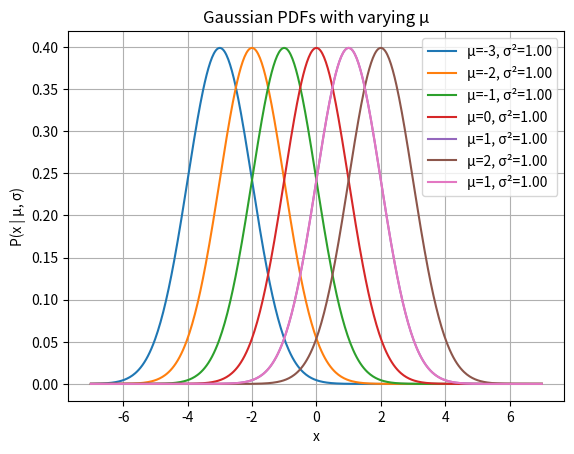
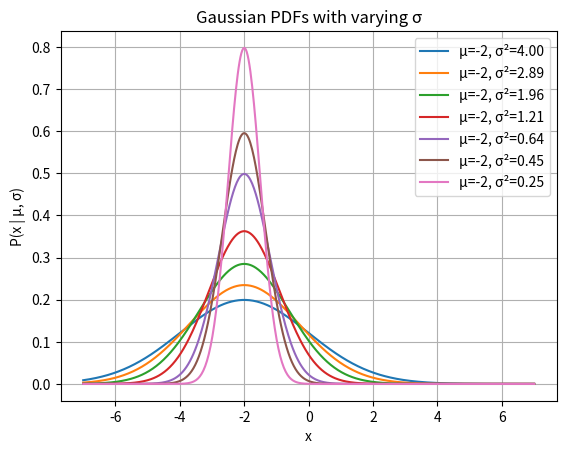
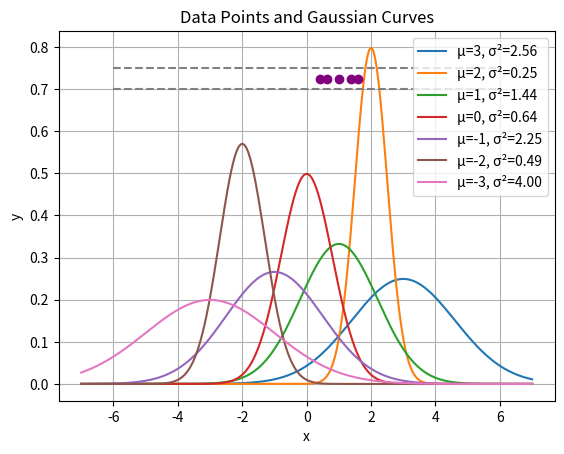
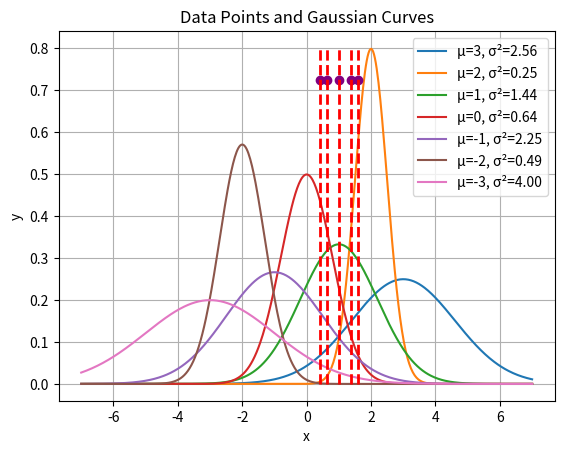
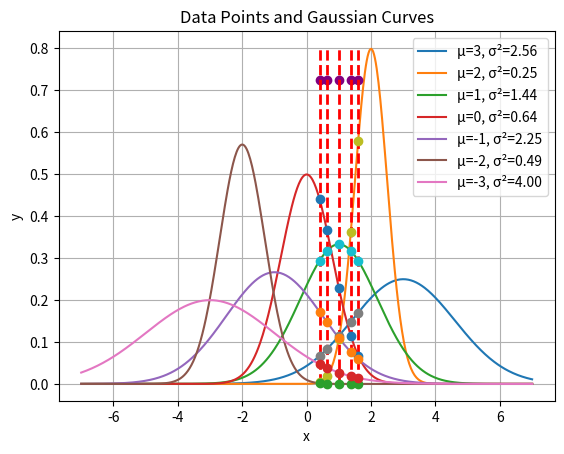

Python code for these plots, in order:
import numpy as np
import matplotlib.pyplot as plt
from matplotlib import cm

########################################################
#  Inferring a Gaussian
# 
#  References
# 
#   * Chapter 21 in "Information Theory, Inference, and Learning Algorithms", David MacKay
#     https://www.inference.org.uk/itprnn/book.html
#   * Lecture Video 9 @ 18:50
#     https://www.inference.org.uk/itprnn_lectures/09_mackay.mp4
#   * Old gnuplot demo:
#     https://www.inference.org.uk/itprnn/code/gaussian/
# 
########################################################


DATA = [0.63, 1.0, 0.4, 1.37, 1.6]

# Define  P(x|mu,sigma)   a.k.a.   P(x|m,s)
def P(x, m, s):
    return np.exp(-(x - m)**2 / (2 * s**2)) / (s * np.sqrt(2 * np.pi))

def L(n,m,s):
    return P(DATA[n],m,s)

# Whole data likelihood
def WL(m,s):
    p=1.0
    for x in DATA:
        p*=P(x,m,s)    
    return p
    
def plot_gaussians_varying_mu(x, s, mus):
    plt.figure()
    for m in mus:
        y = P(x, m, s)
        plt.plot(x, y, label=f'μ={m}, σ²={s**2:.2f}')
    plt.xlabel('x')
    plt.ylabel('P(x | μ, σ)')
    plt.title('Gaussian PDFs with varying μ')
    plt.legend()
    plt.grid(True)
    plt.show()

def plot_gaussians_varying_sigma(x, m, sigmas):
    plt.figure()
    for s in sigmas:
        y = P(x, m, s)
        plt.plot(x, y, label=f'μ={m}, σ²={s**2:.2f}')
    plt.xlabel('x')
    plt.ylabel('P(x | μ, σ)')
    plt.title('Gaussian PDFs with varying σ')
    plt.legend()
    plt.grid(True)
    plt.show()

def plot_data_and_gaussians(x, models, data_y, dy, xlim):
    plt.figure()
    for m, s in models:
        y = P(x, m, s)
        plt.plot(x, y, label=f'μ={m}, σ²={s**2:.2f}')
    x_vals = np.array(DATA)
    plt.plot(x_vals, [data_y] * len(DATA), 'o', color='purple')
    plt.hlines([data_y - dy, data_y + dy], xmin=xlim[0], xmax=xlim[1], colors='gray', linestyles='dashed')
    plt.xlabel('x')
    plt.ylabel('y')
    plt.title('Data Points and Gaussian Curves')
    plt.grid(True)
    plt.legend()
    plt.show()

def plot_data_and_gaussians_vlines(x, models, data_y):
    plt.figure()
    for m, s in models:
        y = P(x, m, s)
        plt.plot(x, y, label=f'μ={m}, σ²={s**2:.2f}')
    x_vals = np.array(DATA)
    plt.plot(x_vals, [data_y] * len(DATA), 'o', color='purple')

   # Draw 5 vertical lines 
    plt.vlines(DATA, ymin=0, ymax=0.8, colors='red', linestyles='dashed', linewidth=2)

    plt.xlabel('x')
    plt.ylabel('y')
    plt.title('Data Points and Gaussian Curves')
    plt.grid(True)
    plt.legend()
    plt.show()

#Gaussians + data + likelihood for data
def plot_data_and_gaussians_vlines_like(x, models, data_y):
    plt.figure()
    for m, s in models:
        y = P(x, m, s)
        plt.plot(x, y, label=f'μ={m}, σ²={s**2:.2f}')
    x_vals = np.array(DATA)
    plt.plot(x_vals, [data_y] * len(DATA), 'o', color='purple')

    # Draw 5 vertical lines 
    plt.vlines(DATA, ymin=0, ymax=0.8, colors='red', linestyles='dashed', linewidth=2)

    for m,s in models:
        y_vals = [P(x, m, s) for x in DATA]
        plt.plot(x_vals, y_vals, 'o')

    plt.xlabel('x')
    plt.ylabel('y')
    plt.title('Data Points and Gaussian Curves')
    plt.grid(True)
    plt.legend()
    plt.show()

def plot_likelihood_surface():
    mus = np.linspace(-1, 6, 100)
    sigmas = np.linspace(0.05, 1.0, 100)  # Avoid 0 to prevent divide-by-zero
    M, S = np.meshgrid(mus, sigmas)

    # Compute likelihood over the grid
    Z = np.zeros_like(M)
    for i in range(M.shape[0]):
        for j in range(M.shape[1]):
            Z[i, j] = WL(M[i, j], S[i, j])

    # Optional: Normalize or log-transform for better visualization
    Z_log = np.log(Z + 1e-300)  # Prevent log(0)

    # Plot
    fig = plt.figure()
    ax = fig.add_subplot(111, projection='3d')
    surf = ax.plot_surface(M, S, Z_log, cmap=cm.viridis, linewidth=0, antialiased=True)

    ax.set_xlabel('Mean (μ)')
    ax.set_ylabel('Std Dev (σ)')
    ax.set_zlabel('log Likelihood')
    ax.set_title('Log Likelihood Surface')
    fig.colorbar(surf, shrink=0.5, aspect=10)
    plt.show()

def plot_likelihood_contour():
    mus = np.linspace(-1, 3, 200)
    sigmas = np.linspace(0.05, 1.0, 200)  # Avoid zero

    M, S = np.meshgrid(mus, sigmas)
    Z = np.zeros_like(M)

    for i in range(M.shape[0]):
        for j in range(M.shape[1]):
            Z[i, j] = WL(M[i, j], S[i, j])

    Z_log = np.log(Z + 1e-300)  # prevent log(0)

    plt.figure(figsize=(8, 6))
    cp = plt.contourf(M, S, Z_log, levels=40, cmap='viridis')
    plt.colorbar(cp, label='log Likelihood')
    plt.xlabel('Mean (μ)')
    plt.ylabel('Std Dev (σ)')
    plt.title('Log Likelihood Contour')
    plt.grid(True)
    plt.tight_layout()
    plt.show()


def main():
    x = np.linspace(-3 - 4, 3 + 4, 500)  # fixed s = 1
    plot_gaussians_varying_mu(x, s=1, mus=[-3, -2, -1, 0, 1, 2, 1])
    plot_gaussians_varying_sigma(x, m=-2, sigmas=[2, 1.7, 1.4, 1.1, 0.8, 0.67, 0.5])
    models=[(3,1.6), (2,0.5), (1,1.2), (0,0.8), (-1,1.5), (-2,0.7), (-3,2)]
    plot_data_and_gaussians(
        x,
        models=models,
        data_y=0.7245,
        dy=0.025,
        xlim=(-6, 6)
    )
    plot_data_and_gaussians_vlines(x, models=models, data_y=0.7245)
    plot_data_and_gaussians_vlines_like(x, models=models, data_y=0.7245)
    #plot_likelihood_contour()
    #plot_likelihood_surface()

if __name__ == "__main__":
    main()



    

